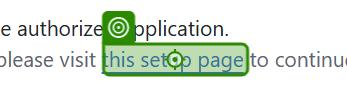
Task: 空のプロジェクトです。
Workflow: シーケンス

Step 1: click on the link 'js-manual-authorize-redirect' in window 'OAuth application authorized' (msedge.exe)
